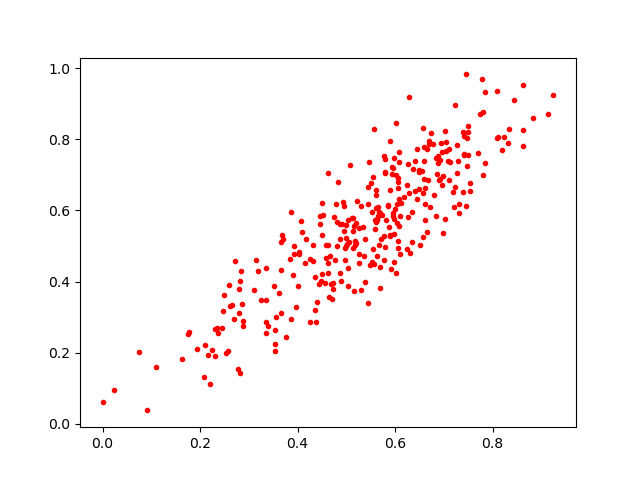

Source data for this figure (header and first rows):
0.3347703, 0.25411782
0.6712, 0.61
0.2623, 0.332
0.7034, 0.5746
0.6565, 0.6492
0.5567, 0.8295
0.5677, 0.5952
0.7462, 0.6116
0.211, 0.2213
0.5646, 0.6103
0.7796, 0.8774
0.5872, 0.5532
0.4949, 0.5426
0.5153, 0.3728
0.5461, 0.7369
0.6458, 0.7719
0.336, 0.3468
0.4728, 0.3804
0.8434, 0.9109
0.3196, 0.429
0.5628, 0.4715
0.2082, 0.1325
0.3931, 0.477
0.4572, 0.3964
0.5389, 0.3991
0.4999, 0.5226
0.5189, 0.5092
0.366, 0.4329
0.22, 0.1129
0.5647, 0.585
0.3924, 0.4988
0.4636, 0.3572
0.6883, 0.7533
0.2299, 0.1919
0.5784, 0.7441
0.5581, 0.5464
0.5054, 0.5107
0.4028, 0.4761
0.7089, 0.7397
0.5899, 0.7942
0.5357, 0.4723
0.4663, 0.4729
0.6275, 0.7316
0.7538, 0.6757
0.741, 0.7549
0.6106, 0.585
0.4621, 0.4252
0.4516, 0.5861
0.2525, 0.1985
0.6258, 0.5805
0.4629, 0.704
0.5507, 0.6761
0.3661, 0.3109
0.5333, 0.554
0.4403, 0.3437
0.5178, 0.5025
0.662, 0.6177
0.4034, 0.4825
0.2786, 0.1549
0.7538, 0.6555
0.6066, 0.495
... 261 more rows
